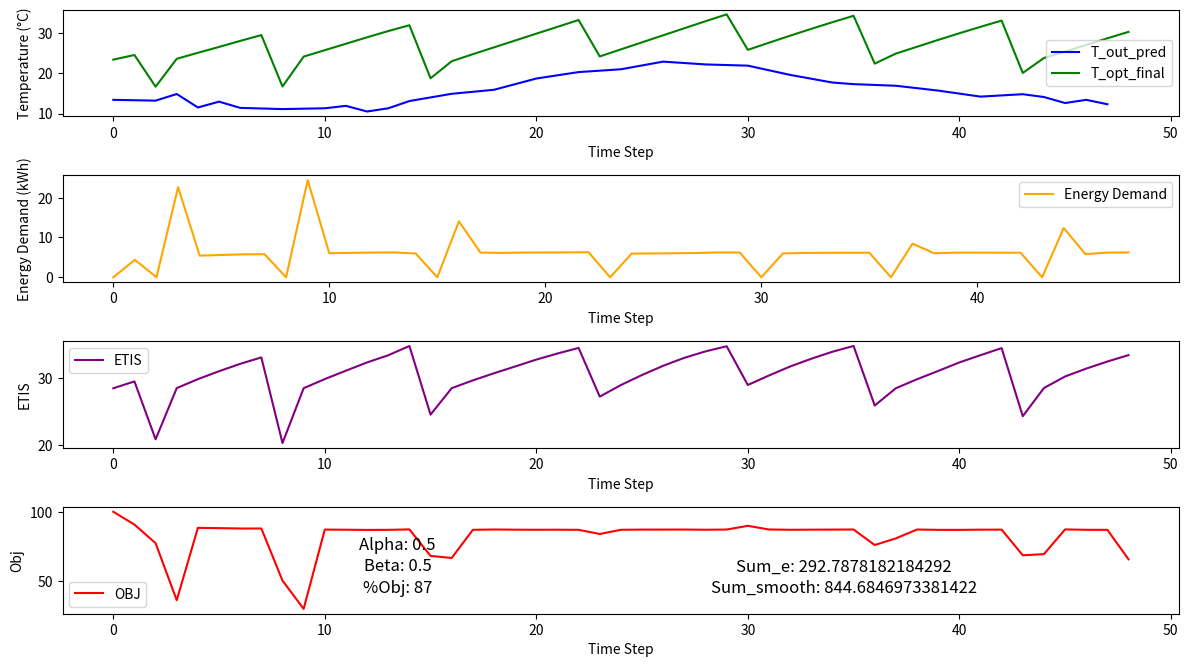

This chart was generated by the following Python code:
import numpy as np
import matplotlib.pyplot as plt
import math

# Tham số và dữ liệu ban đầu
A = 1 / 15
eta = 1.0
epsilon = math.exp(-0.5 / 24)
L = 28.5  # Ngưỡng thấp cho ETIS
U = 35  # Ngưỡng cao cho ETIS
alpha1 = 0.5
beta = 0.5
target_objective = 87

# Dữ liệu đầu vào
T_out_pred = np.array([23.4, 23.3, 23.2,24.85 , 21.5, 22.95, 21.4, 21.25, 21.1, 21.2, 21.3, 21.9, 20.5, 21.3, 23.1, 24.0, 24.9, 25.4, 25.9, 27.3, 28.7, 29.5, 30.3, 30.65, 31, 31.95, 32.9, 32.55, 32.2, 32.05, 31.9, 30.75, 29.6, 28.65, 27.7, 27.3, 27.1, 26.9, 26.3, 25.7, 24.95, 24.2, 24.5 ,24.8, 24.1, 22.6, 23.4, 22.3])
RH = np.array([64, 63, 64, 64, 63.5, 63, 63, 63, 63, 63, 62.5, 62, 62.5, 63, 76.5, 100, 96, 92, 85.5, 79, 71.5, 64, 55.5, 47, 39, 31, 30, 29, 28, 27, 26.5, 26, 28, 30, 33.5, 37, 37.5, 38, 38, 38, 39.5, 41, 43.5, 46, 46.5, 47, 46, 45, 44.5])
u = np.array([0.775, 0.78, 0.8, 0.825, 0.8306, 0.8361, 0.8514, 0.8667, 0.9306, 0.9944, 1.0292, 1.0639, 1.0585, 1.0532, 0.8475, 0.6417, 0.7862, 0.9306, 1.0681, 1.2056, 1.2806, 1.3556, 1.3654, 1.3752, 1.3182, 1.2611, 1.2222, 1.1833, 1.1722, 1.1611, 1.1903, 1.2194, 1.2250, 1.2306, 1.2042, 1.1778, 1.1473, 1.1167, 1.1862, 1.2556, 1.2348, 1.2139, 1.0611, 0.9083, 0.8028, 0.6972, 0.7278, 0.7583, 0.7642])
loss_minus = np.zeros(49)
T_out_pred = T_out_pred -10 
loss_plus = np.zeros(49)
# Hàm tính ETIS
def calculate_etis(T, RH, u):
    return (T + 
            0.0006 * (RH - 50) * T - 
            0.3132 * (u ** 0.6827) * (38 - T) - 
            4.79 * (1.0086 * 38 - T) + 
            4.895710e-8 * ((38 + 273.15) ** 4 - (T + 273.15) ** 4))

# Hàm tính nhu cầu năng lượng
def calculate_energy_demand(T, RH, u, i):
    energy_demand = (A / eta) * ((T[i] - epsilon * T[i-1]) / (1 - epsilon) - T_out_pred[i-1])
    if energy_demand < 0:
        energy_demand = 0
        T[i] = 0.3* T[i-1] + (1 - 0.3) * T_out_pred[i-1]
    return energy_demand

# Hàm tính giá trị mục tiêu
def objective(T, RH, u):
    etis_values = calculate_etis(T, RH, u)
    energy_demand_values = np.zeros(len(T))
    for i in range(1, len(T)):
        energy_demand_values[i] = calculate_energy_demand(T, RH, u, i)

    smooth_values = np.zeros(len(T))
    for i in range(1, len(etis_values)):
        smooth_values[i] = (etis_values[i] - etis_values[i - 1]) ** 2

    E_min, E_max = np.min(energy_demand_values), np.max(energy_demand_values)
    S_min, S_max = np.min(smooth_values), np.max(smooth_values)

    percent_E = 100 * (1 - (energy_demand_values - E_min) / (E_max - E_min)) if E_min != E_max else np.full(len(T), 100)
    percent_S = 100 * (1 - (smooth_values - S_min) / (S_max - S_min)) if S_min != S_max else np.full(len(T), 100)

    objective_values = alpha1 * percent_S + beta * percent_E
    return objective_values, percent_S, percent_E

# Hàm tối ưu hóa từng thành phần với ràng buộc ETIS liên tiếp
def optimize_component_per_step_with_etis_constraint(func, T_initial, RH, u, T_tout, learning_rate=0.005, num_steps=100):
    T_opt = T_initial.copy()
    T_best = T_initial.copy()  # Biến lưu trữ giá trị tối ưu nhất
    loss_best = float('inf')   # Khởi tạo độ lỗi tối ưu nhất là vô cùng lớn

    for step in range(num_steps):
        for i in range(1, len(T_opt)):
            # Sao chép nhiệt độ hiện tại để tính toán gradient
            T_temp = T_opt.copy()
            T_temp[i] -= 1e-4
            loss_minus[i] = func(T_temp, RH, u, i)

            T_temp[i] += 2e-4
            loss_plus[i] = func(T_temp, RH, u, i)

            # Tính gradient và cập nhật T_opt
            gradient = (loss_plus - loss_minus) / (2 * 1e-4)
            T_opt[i] -= learning_rate * gradient[i]

            # Tính toán ETIS và điều chỉnh nếu cần thiết
            etis_value = calculate_etis(T_opt, RH, u)[i]
            if etis_value < L or etis_value > U:
                adjustment = L - etis_value if etis_value < L else U - etis_value
                T_opt[i] += adjustment * 0.1
                T_opt[i] = np.clip(T_opt[i], 15, 35)

            # Điều chỉnh năng lượng, chỉ cho phép tăng nhiệt độ khi cần
            if i > 0:
                energy_value = calculate_energy_demand(T_opt, RH, u, i)

        # Tính toán độ lỗi tổng thể sau mỗi bước
        current_loss = func(T_opt, RH, u, i)
        if current_loss < loss_best:
            loss_best = current_loss
            T_best = T_opt.copy()  # Lưu trữ T_opt hiện tại là tốt nhất

    return T_best
# Tối ưu hóa nhiệt độ với mục tiêu đạt 90%
def optimize_temperatures_with_objective(RH, u, T_out_pred):
    T_initial = np.full(len(RH), 22.0)


    # Tính toán nhiệt độ tối ưu ban đầu
    T_opt_energy = optimize_component_per_step_with_etis_constraint(calculate_energy_demand, T_initial, RH, u, T_out_pred)
    T_smoothness_values = optimize_component_per_step_with_etis_constraint(lambda T, RH, u, i: np.sqrt(np.sum(np.diff(calculate_etis(T, RH, u)) ** 2)), T_initial, RH, u, T_out_pred)
    E_min = np.zeros(len(T_opt_energy))
    for i in range(1, len(T_opt_energy)):
        E_min[i] = calculate_energy_demand(T_opt_energy, RH, u, i)
    #E_min = np.min(calculate_energy_demand(T_opt_energy, RH, u, np.arange(len(T_opt_energy))))
    E_max = 10
    S_min = np.min(np.diff(calculate_etis(T_smoothness_values,RH,u))**2)
    S_max = 5

    # Vòng lặp để điều chỉnh giá trị T
    # Vòng lặp để điều chỉnh giá trị T
    T_opt_adjusted = T_initial.copy()  # Khởi tạo T_opt_adjusted từ T_initial

    for i in range(len(T_opt_adjusted)):
      best_value = None
      best_objective = float('inf')  # Khởi tạo giá trị tốt nhất lớn vô cực

    # Thử từng giá trị từ 15 đến 35 với bước 0.05
      for T_value in np.arange(15, 35.05, 0.05):
        T_opt_adjusted[i] = T_value  # Cập nhật giá trị T[i]

        # Tính toán giá trị ETIS cho T_opt_adjusted
        etis_value = calculate_etis(T_opt_adjusted, RH, u)[i]

        # Kiểm tra xem ETIS có vượt ngưỡng không
        if L <= etis_value <= U:
            # Tính toán các giá trị mục tiêu
            objective_values, percent_S, percent_E = objective(T_opt_adjusted, RH, u)
             # 90% của giá trị mục tiêu
            
            # Tính độ gần gũi với mục tiêu
            objective_difference = abs(target_objective - objective_values[i])

            # Nếu giá trị mục tiêu này tốt hơn giá trị tốt nhất hiện tại
            if objective_difference < best_objective:
                best_objective = objective_difference
                best_value = T_value  # Lưu lại giá trị T tốt nhất

    # Cập nhật giá trị T[i] với giá trị tốt nhất tìm được
      if best_value is not None:  # Kiểm tra nếu có giá trị tốt nhất hợp lệ
        T_opt_adjusted[i] = best_value

# Trả về giá trị T đã tối ưu
    return T_opt_adjusted, objective_values, target_objective
'''import pandas as pd

# Các tham số để thay đổi
alpha1_values = np.arange(0, 1.1, 0.1)  # Từ 0 tới 1 với bước 0.1
target_objective_values = np.arange(0, 101, 10)  # Từ 0 tới 100 với bước 10

# Danh sách lưu trữ kết quả
results = []

# Vòng lặp qua các giá trị alpha1 và target_objective
for alpha1 in alpha1_values:
    for target_objective in target_objective_values:
        beta = 1 - alpha1  # Cập nhật beta

        # Tối ưu hóa nhiệt độ
        T_opt_final, objective_values, _= optimize_temperatures_with_objective(RH, u, T_out_pred)

        # Tính giá trị năng lượng và ETIS cho đồ thị
        energy_demand_values = np.zeros(len(T_out_pred))
        for i in range(1, len(T_out_pred)):
            energy_demand_values[i] = calculate_energy_demand(T_opt_final, RH, u, i)
        total_energy_demand = np.sum(energy_demand_values)
        etis_values = calculate_etis(T_opt_final, RH, u)
        smooth_values = np.zeros(len(etis_values))

        for i in range(1, len(etis_values)):
            smooth_values[i] = (etis_values[i] - etis_values[i - 1]) ** 2
        total_smooth = np.sum(smooth_values)
        print("Tổng nhu cầu năng lượng:", total_energy_demand)
        print("Tổng giá trị smooth:", total_smooth)
        print("alpha1:", alpha1)
        print("Beta:", beta)
        print("Target_object:", target_objective)

        # Lưu kết quả
        results.append({
            'alpha1': alpha1,
            'beta': beta,
            'target_objective': target_objective,
            'total_energy_demand': total_energy_demand,
            'total_smooth': total_smooth
        })

# Tạo DataFrame từ kết quả
results_df = pd.DataFrame(results)
results_df.to_csv('results2.csv', index=False)
# Hiển thị bảng kết quả
print(results_df)'''
T_energy_opt = 0
# Tính toán và tối ưu hóa nhiệt độ
T_opt_final, objective_values,target_objective = optimize_temperatures_with_objective(RH, u, T_out_pred)

# Tính giá trị năng lượng và ETIS cho đồ thị
energy_demand_values = np.zeros(len(T_out_pred))
for i in range(1, len(T_out_pred)):
    energy_demand_values[i] = calculate_energy_demand(T_opt_final, RH, u, i)
total_energy_demand = np.sum(energy_demand_values)
etis_values = calculate_etis(T_opt_final, RH, u)
smooth_values = np.zeros(len(etis_values))

for i in range(1, len(etis_values)):
    smooth_values[i] = (etis_values[i] - etis_values[i - 1]) ** 2
print("Giá trị smooth:", smooth_values)

total_smooth = np.sum(smooth_values)
print("Tổng nhu cầu năng lượng:", total_energy_demand)
print("Tổng giá trị smooth:", total_smooth)

# Vẽ kết quả
def plot_results(T_out_pred, T_opt_final, energy_demand_values, etis_values,objective_values,alpha1,beta,target_objective, total_energy_demand, total_smooth):
    plt.figure(figsize=(12, 8))

    # Vẽ nhiệt độ đầu ra và tối ưu
    plt.subplot(5, 1, 1)
    plt.plot(T_out_pred, label='T_out_pred', color='blue')
    plt.plot(T_opt_final, label='T_opt_final', color='green')
    plt.xlabel('Time Step')
    plt.ylabel('Temperature (°C)')
    plt.legend()

    # Vẽ nhu cầu năng lượng
    plt.subplot(5, 1, 2)
    plt.plot(energy_demand_values, label='Energy Demand', color='orange')
    plt.xlabel('Time Step')
    plt.ylabel('Energy Demand (kWh)')
    plt.legend()

    # Vẽ ETIS
    plt.subplot(5, 1, 3)
    plt.plot(etis_values, label='ETIS', color='purple')
    plt.xlabel('Time Step')
    plt.ylabel('ETIS')
    plt.legend()

    plt.subplot(5, 1, 4)
    plt.plot(objective_values, label='OBJ', color='red')
    plt.xlabel('Time Step')
    plt.ylabel('Obj')
    plt.legend()

    plt.subplot(5, 1, 4)
    plt.text(0.3, 0.6, f'Alpha: {alpha1}', transform=plt.gca().transAxes, fontsize=12, ha='center', color='black')
    plt.text(0.3, 0.4, f'Beta: {beta}', transform=plt.gca().transAxes, fontsize=12, ha='center', color='black')
    plt.text(0.3, 0.2, f'%Obj: {target_objective}', transform=plt.gca().transAxes, fontsize=12, ha='center', color='black')
    plt.text(0.7, 0.4, f'Sum_e: {total_energy_demand}', transform=plt.gca().transAxes, fontsize=12, ha='center', color='black')
    plt.text(0.7, 0.2, f'Sum_smooth: {total_smooth}', transform=plt.gca().transAxes, fontsize=12, ha='center', color='black')



    plt.tight_layout()
    plt.show()
print("Nhiệt độ ngaoif trời:", T_out_pred)
print("Nhiệt độ tối ưu :", T_opt_final)
print("Nhu cầu năng lượng:", energy_demand_values)
print("Giá trị ETIS:", etis_values)

# Vẽ kết quả
plot_results(T_out_pred, T_opt_final, energy_demand_values, etis_values,objective_values, alpha1, beta,target_objective,total_energy_demand,total_smooth)